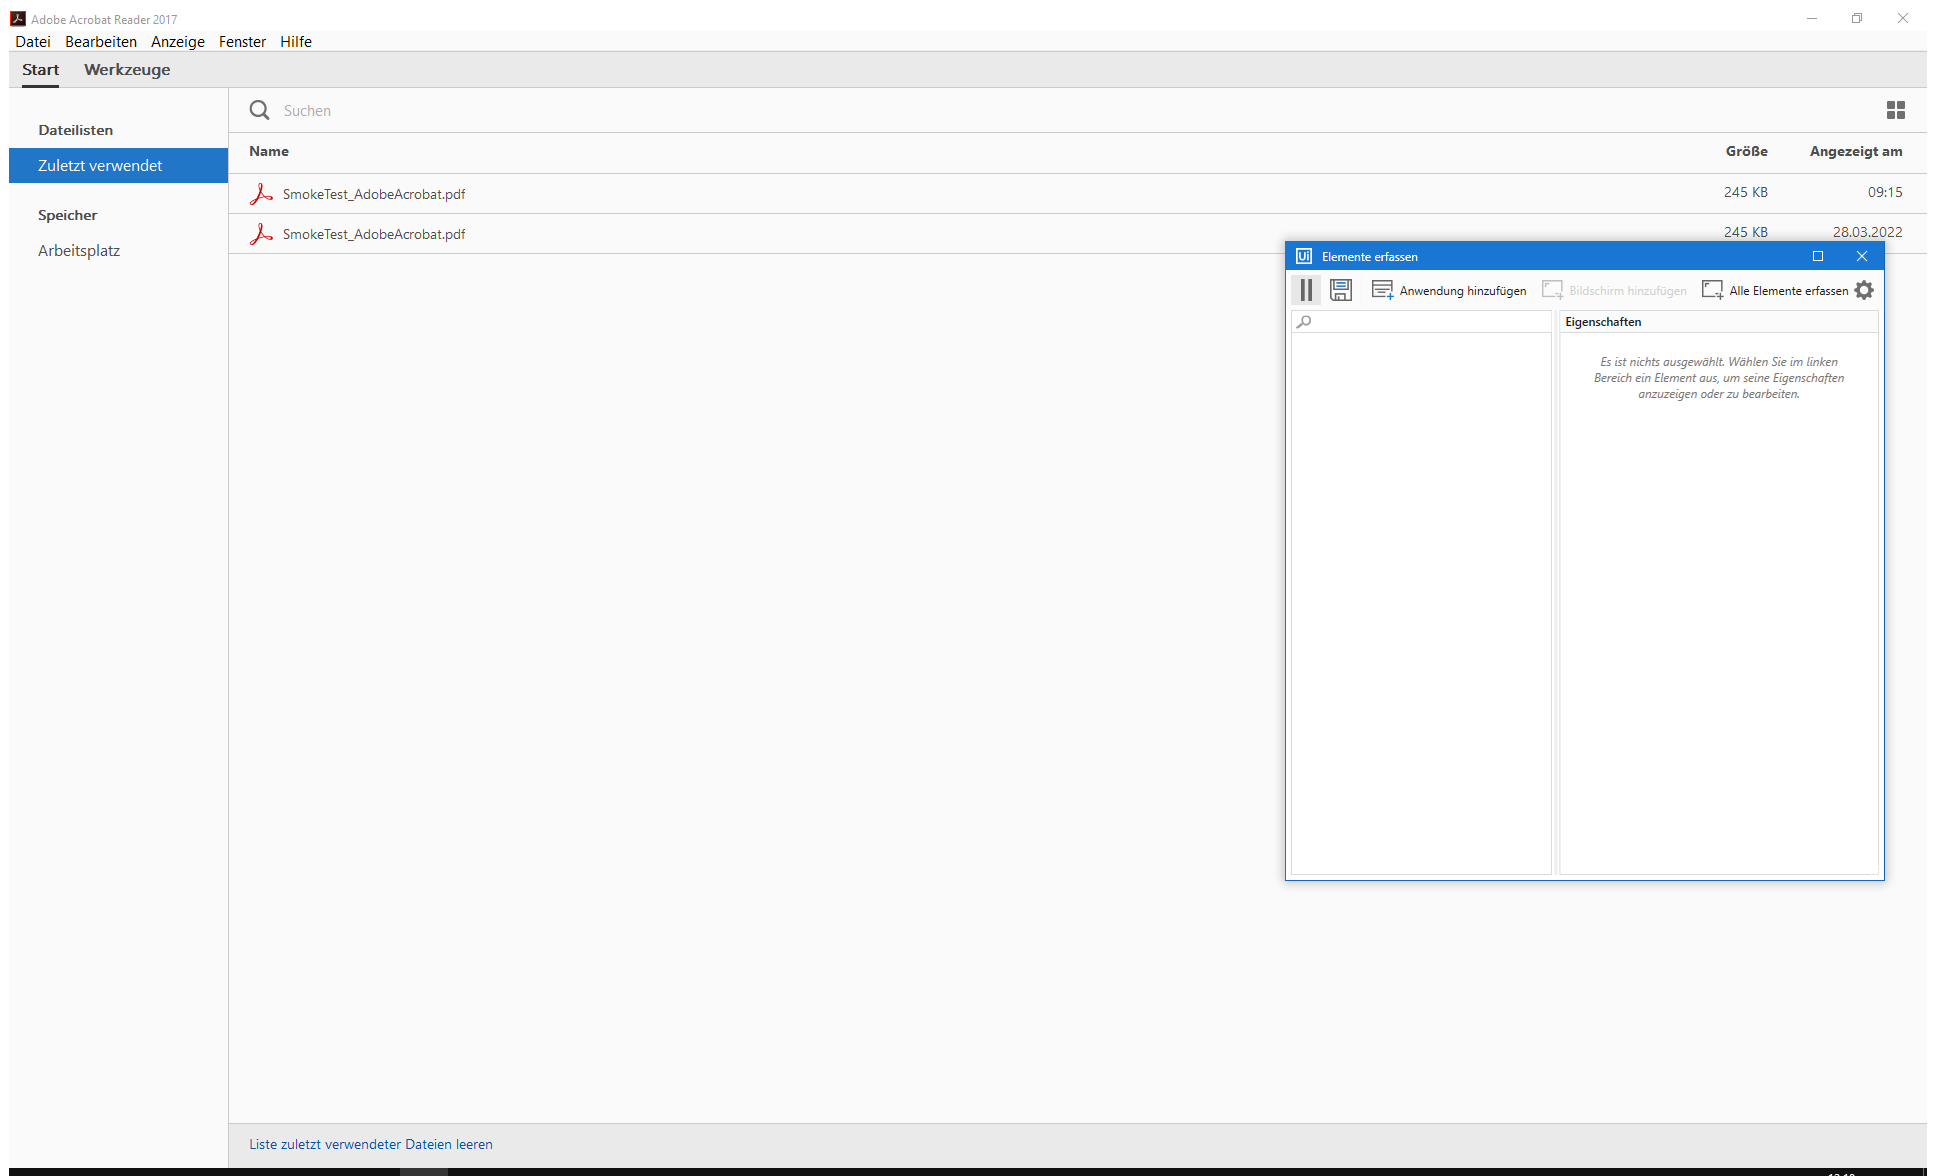
Task: Testautomatisierungsprojekt
Workflow: S102 Export in Mail

Step 1: Adobe Acrobat Reader 2017 on the element in window 'Adobe Acrobat Reader 2017' (acrord32.exe)

Step 2: click on 'Dokumente' (no picture)

Step 3: click on 'AdobeTest' (no picture)

Step 4: click on 'Test' (no picture)

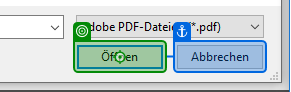
Step 5: click on 'Öffnen Button'

Step 6: Adobe Acrobat Reader 2017 on the element in window 'Adobe Acrobat Reader 2017' (acrord32.exe) (same screen as step 1)

Step 7: click on 'Datei' (no picture)

Step 8: click on 'E-Mail' (no picture)

Step 9: Test.pdf - Nachricht (Rich-Text) Outlook on the element in window 'Test.pdf - Nachricht (Rich-Text)' (outlook.exe) (no picture)

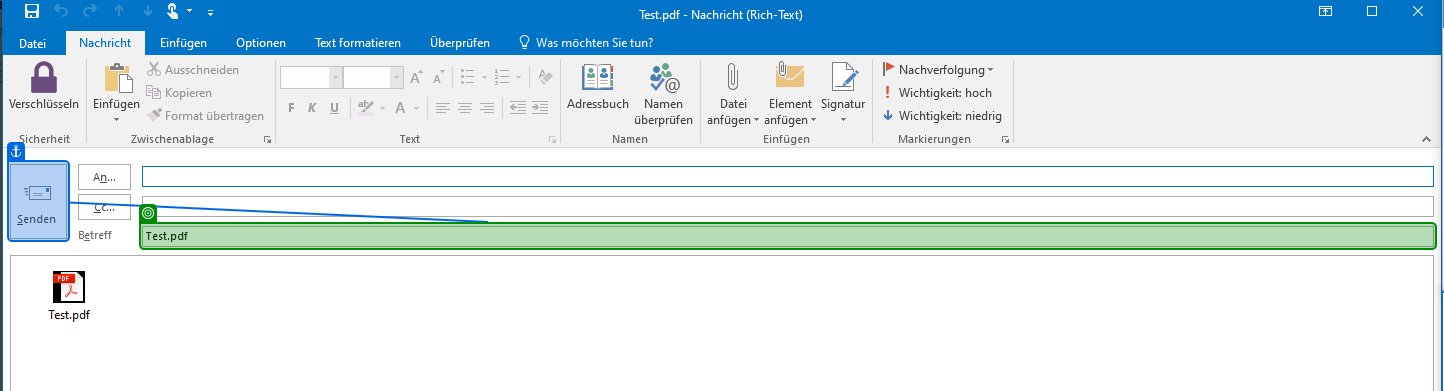
Step 10: get-text from 'Senden'

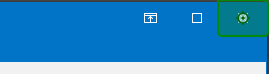
Step 11: click on 'Schließen'

Step 12: Adobe Acrobat Reader 2017 on the element in window 'Adobe Acrobat Reader 2017' (acrord32.exe) (same screen as step 1)